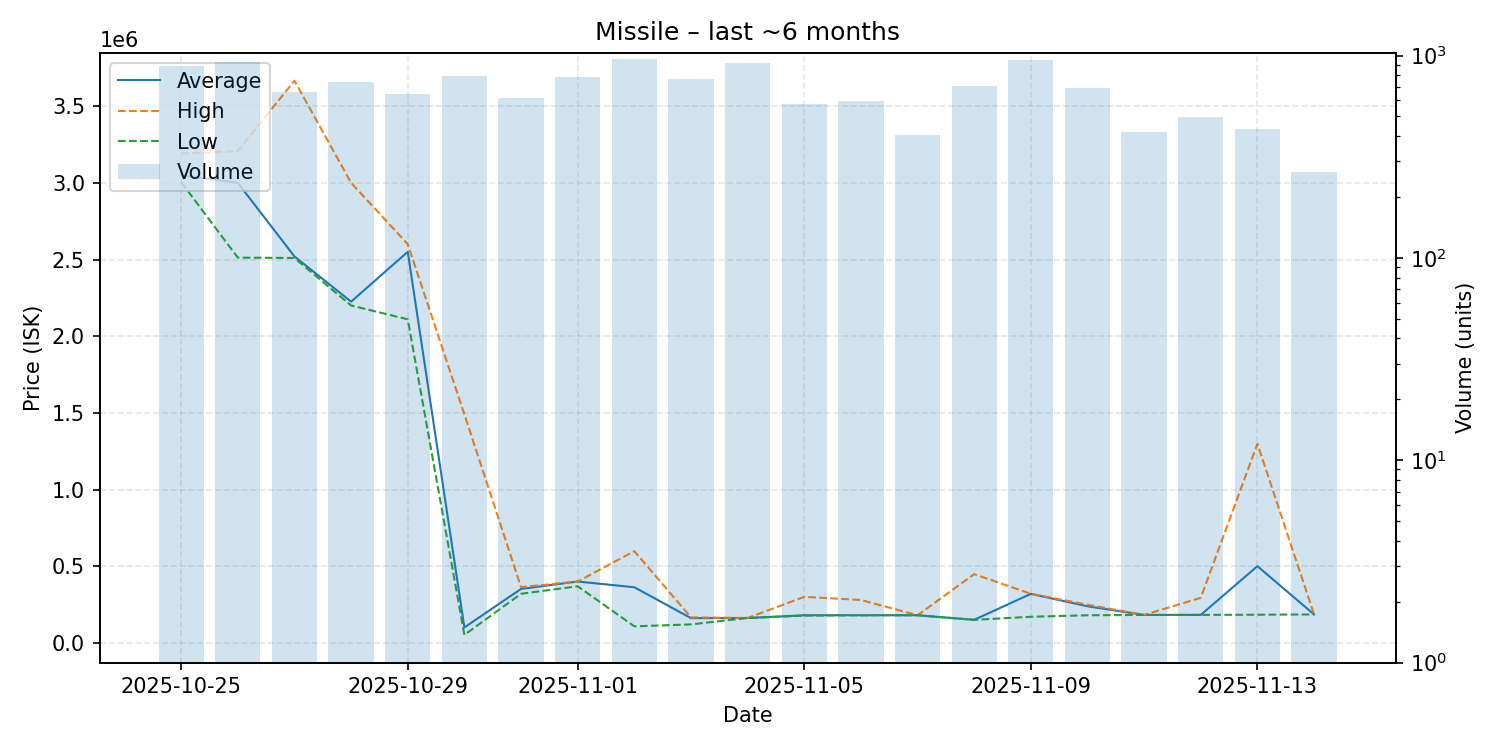

The data file committed next to this chart (first rows):
date, average, highest, lowest, order_count, volume
2025-10-25, 3050000, 3191000, 3005000, 273, 888
2025-10-26, 3000000, 3207000, 2512000, 280, 930
2025-10-27, 2520000, 3666000, 2510000, 186, 659
2025-10-28, 2225000, 3000000, 2200000, 227, 736
2025-10-29, 2550000, 2600000, 2110000, 176, 642
2025-10-30, 100500, 1490000, 52050, 198, 792
2025-10-31, 351700, 363300, 320000, 170, 619
2025-11-01, 400000, 400000, 369000, 200, 780
2025-11-02, 362600, 598000, 107800, 237, 965
2025-11-03, 161200, 166200, 120400, 197, 769
2025-11-04, 162000, 162400, 162000, 172, 918
2025-11-05, 180000, 300000, 177400, 108, 578
2025-11-06, 180100, 279600, 180000, 111, 594
2025-11-07, 180000, 180000, 180000, 92, 407
2025-11-08, 150200, 448000, 150100, 126, 704
2025-11-09, 319500, 320000, 170000, 110, 956
2025-11-10, 238400, 248600, 180000, 113, 694
2025-11-11, 182100, 182100, 182000, 73, 417
2025-11-12, 182400, 293700, 182400, 101, 496
2025-11-13, 500000, 1298000, 183400, 80, 435
2025-11-14, 185600, 185800, 185300, 63, 265
